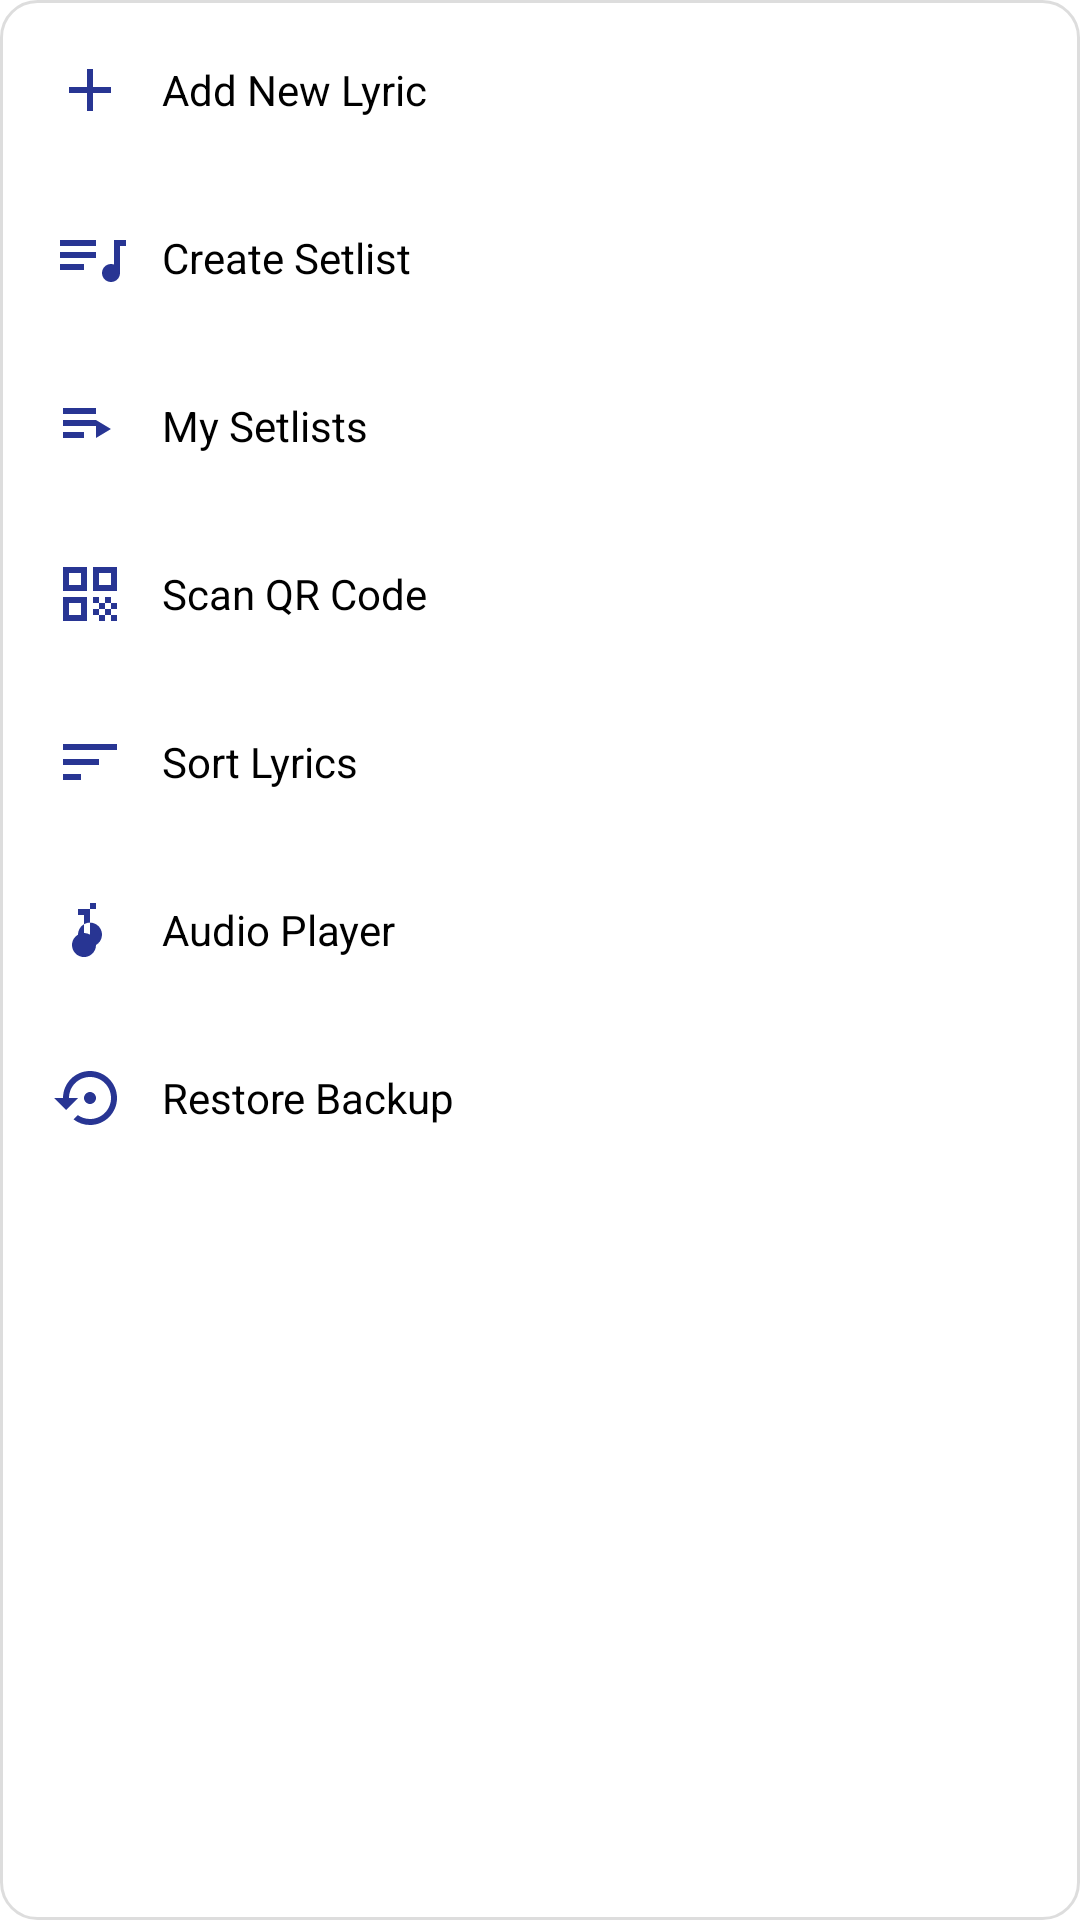

Here is an Android app screen rendered from its layout file. Give the layout XML and the strings, colors and styles it references.
<!-- AndroidManifest.xml: application theme Theme.Lyrex -->
<!-- res/layout/layout_fab_menu.xml -->
<LinearLayout xmlns:android="http://schemas.android.com/apk/res/android"
    android:layout_width="wrap_content"
    android:layout_height="wrap_content"
    android:background="@drawable/bg_fab_menu"
    android:elevation="8dp"
    android:orientation="vertical" >

    

    <LinearLayout
        android:id="@+id/menu_add_lyric"
        android:layout_width="match_parent"
        android:layout_height="wrap_content"
        android:gravity="center_vertical"
        android:orientation="horizontal"
        android:padding="16dp" >

        <ImageView
            android:layout_width="24dp"
            android:layout_height="24dp"
            android:layout_marginEnd="12dp"
            android:src="@drawable/ic_add"
            android:tint="?attr/colorPrimary" />

        <TextView
            android:layout_width="wrap_content"
            android:layout_height="wrap_content"
            android:text="Add New Lyric"
            android:textColor="@android:color/black"
            android:textSize="14sp" />
    </LinearLayout>

    

    <LinearLayout
        android:id="@+id/menu_create_setlist"
        android:layout_width="match_parent"
        android:layout_height="wrap_content"
        android:gravity="center_vertical"
        android:orientation="horizontal"
        android:padding="16dp" >

        <ImageView
            android:layout_width="24dp"
            android:layout_height="24dp"
            android:layout_marginEnd="12dp"
            android:src="@drawable/ic_playlist_add"
            android:tint="?attr/colorPrimary" />

        <TextView
            android:layout_width="wrap_content"
            android:layout_height="wrap_content"
            android:text="Create Setlist"
            android:textColor="@android:color/black"
            android:textSize="14sp" />
    </LinearLayout>

    

    <LinearLayout
        android:id="@+id/menu_view_setlists"
        android:layout_width="match_parent"
        android:layout_height="wrap_content"
        android:gravity="center_vertical"
        android:orientation="horizontal"
        android:padding="16dp" >

        <ImageView
            android:layout_width="24dp"
            android:layout_height="24dp"
            android:layout_marginEnd="12dp"
            android:src="@drawable/ic_playlist_play"
            android:tint="?attr/colorPrimary" />

        <TextView
            android:layout_width="wrap_content"
            android:layout_height="wrap_content"
            android:text="My Setlists"
            android:textColor="@android:color/black"
            android:textSize="14sp" />
    </LinearLayout>

    

    <LinearLayout
        android:id="@+id/menu_qr_scanner"
        android:layout_width="match_parent"
        android:layout_height="wrap_content"
        android:gravity="center_vertical"
        android:orientation="horizontal"
        android:padding="16dp" >

        <ImageView
            android:layout_width="24dp"
            android:layout_height="24dp"
            android:layout_marginEnd="12dp"
            android:src="@drawable/ic_qr_code"
            android:tint="?attr/colorPrimary" />

        <TextView
            android:layout_width="wrap_content"
            android:layout_height="wrap_content"
            android:text="Scan QR Code"
            android:textColor="@android:color/black"
            android:textSize="14sp" />
    </LinearLayout>

    

    <LinearLayout
        android:id="@+id/menu_sort"
        android:layout_width="match_parent"
        android:layout_height="wrap_content"
        android:gravity="center_vertical"
        android:orientation="horizontal"
        android:padding="16dp" >

        <ImageView
            android:layout_width="24dp"
            android:layout_height="24dp"
            android:layout_marginEnd="12dp"
            android:src="@drawable/ic_sort"
            android:tint="?attr/colorPrimary" />

        <TextView
            android:layout_width="wrap_content"
            android:layout_height="wrap_content"
            android:text="Sort Lyrics"
            android:textColor="@android:color/black"
            android:textSize="14sp" />
    </LinearLayout>

    

    <LinearLayout
        android:id="@+id/menu_audio_player"
        android:layout_width="match_parent"
        android:layout_height="wrap_content"
        android:gravity="center_vertical"
        android:orientation="horizontal"
        android:padding="16dp" >

        <ImageView
            android:layout_width="24dp"
            android:layout_height="24dp"
            android:layout_marginEnd="12dp"
            android:src="@drawable/ic_music_note"
            android:tint="?attr/colorPrimary" />

        <TextView
            android:layout_width="wrap_content"
            android:layout_height="wrap_content"
            android:text="Audio Player"
            android:textColor="@android:color/black"
            android:textSize="14sp" />
    </LinearLayout>

    

    <LinearLayout
        android:id="@+id/menu_restore_backup"
        android:layout_width="match_parent"
        android:layout_height="wrap_content"
        android:gravity="center_vertical"
        android:orientation="horizontal"
        android:padding="16dp" >

        <ImageView
            android:layout_width="24dp"
            android:layout_height="24dp"
            android:layout_marginEnd="12dp"
            android:src="@drawable/ic_restore"
            android:tint="?attr/colorPrimary" />

        <TextView
            android:layout_width="wrap_content"
            android:layout_height="wrap_content"
            android:text="Restore Backup"
            android:textColor="@android:color/black"
            android:textSize="14sp" />
    </LinearLayout>

</LinearLayout>
<!-- resources referenced by this layout -->
<resources>
  <!-- drawable bg_fab_menu (drawable) -->
  <shape xmlns:android="http://schemas.android.com/apk/res/android" android:shape="rectangle">
  
      
      <corners android:radius="12dp" />
  
      
      <solid android:color="@android:color/white" />
  
      
      <stroke android:width="1dp" android:color="#22000000" />
  
      
      <padding android:bottom="2dp" android:left="2dp" android:right="2dp" android:top="2dp" />
  
  </shape>
  <!-- drawable ic_add (drawable) -->
  <vector xmlns:android="http://schemas.android.com/apk/res/android" android:height="24dp" android:viewportHeight="24" android:viewportWidth="24" android:width="24dp">
  
      <path android:fillColor="#FF000000" android:pathData="M19,13h-6v6h-2v-6H5v-2h6V5h2v6h6v2z" />
  
  </vector>
  <!-- drawable ic_music_note (drawable) -->
  <vector xmlns:android="http://schemas.android.com/apk/res/android" android:height="24dp" android:viewportHeight="24" android:viewportWidth="24" android:width="24dp">
  
      <path android:fillColor="@android:color/white" android:pathData="M12,3V13.55A4,4 0 1,0 14,17A4,4 0 1,0 10,17V7H8V5H14V3H12Z" />
  
  </vector>
  <!-- drawable ic_playlist_add (drawable) -->
  <vector xmlns:android="http://schemas.android.com/apk/res/android" android:height="24dp" android:viewportHeight="24" android:viewportWidth="24" android:width="24dp">
  
      <path android:fillColor="#FF000000" android:pathData="M14,10H2v2h12V10zM14,6H2v2h12V6zM2,16h8v-2H2V16zM20,6v8.18c-0.31,-0.11 -0.65,-0.18 -1,-0.18c-1.66,0 -3,1.34 -3,3s1.34,3 3,3 3,-1.34 3,-3V8h3V6H20z" />
  
  </vector>
  <!-- drawable ic_playlist_play (drawable) -->
  <vector xmlns:android="http://schemas.android.com/apk/res/android" android:height="24dp" android:viewportHeight="24" android:viewportWidth="24" android:width="24dp">
  
      <path android:fillColor="#FF000000" android:pathData="M3,10h11v2H3V10zM3,6h11v2H3V6zM3,14h7v2H3V14zM18,10h-4v6l5-3l-5,-3z" />
  
  </vector>
  <!-- drawable ic_restore (drawable) -->
  <vector xmlns:android="http://schemas.android.com/apk/res/android" android:height="24dp" android:tint="?attr/colorPrimary" android:viewportHeight="24" android:viewportWidth="24" android:width="24dp">
  
      <path android:fillColor="@android:color/black" android:pathData="M14,12c0,-1.1 -0.9,-2 -2,-2s-2,0.9 -2,2 0.9,2 2,2 2,-0.9 2,-2zM12,3c-4.97,0 -9,4.03 -9,9H0l4,4 4,-4H5c0,-3.87 3.13,-7 7,-7s7,3.13 7,7 -3.13,7 -7,7c-1.51,0 -2.91,-0.49 -4.06,-1.3l-1.42,1.44C8.04,20.3 9.94,21 12,21c4.97,0 9,-4.03 9,-9s-4.03,-9 -9,-9z" />
  
  </vector>
  <!-- drawable ic_sort (drawable) -->
  <vector xmlns:android="http://schemas.android.com/apk/res/android" android:height="24dp" android:viewportHeight="24" android:viewportWidth="24" android:width="24dp">
  
      <path android:fillColor="#FF000000" android:pathData="M3,18h6v-2H3v2zM3,6v2h18V6H3zM3,13h12v-2H3v2z" />
  
  </vector>
  <color name="indigo_500">#FF283593</color>
  <color name="indigo_700">#FF1A237E</color>
  <color name="white">#FFFFFFFF</color>
  <color name="purple_500">#FF6200EE</color>
  <color name="purple_700">#FF3700B3</color>
  <color name="black">#FF000000</color>
  <style name="Widget.Lyrex.Button" parent="Widget.MaterialComponents.Button">
          <item name="backgroundTint">@color/indigo_500</item>
          <item name="android:textColor">@color/white</item>
      </style>
  <style name="Widget.Lyrex.FAB" parent="Widget.MaterialComponents.FloatingActionButton">
          <item name="backgroundTint">@color/purple_500</item>
          <item name="tint">@color/white</item>
      </style>
</resources>
